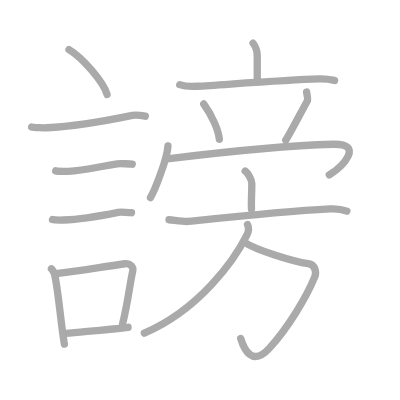
t = 0.00 s
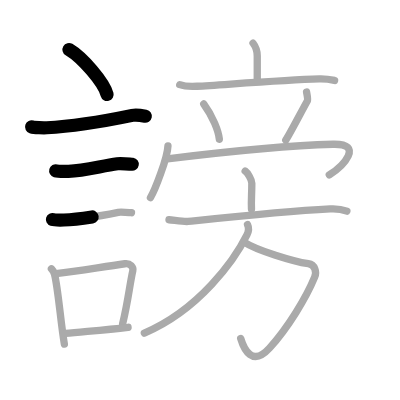
t = 3.50 s
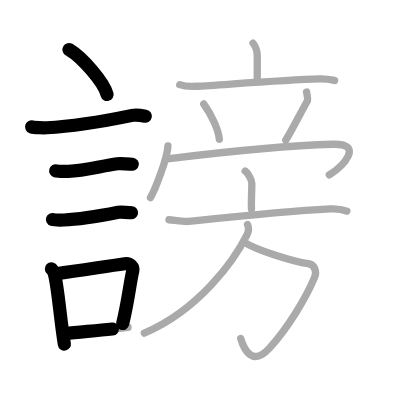
t = 6.75 s
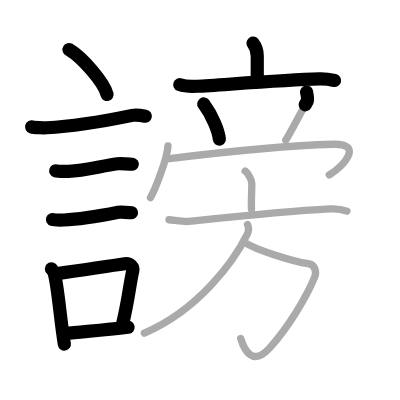
t = 10.25 s
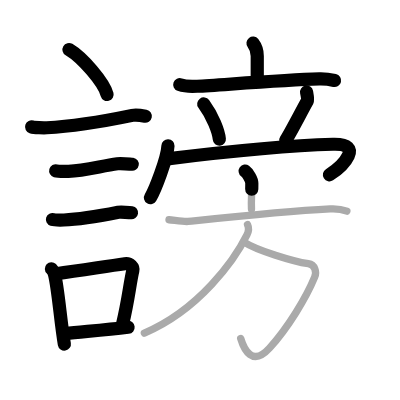
t = 13.50 s
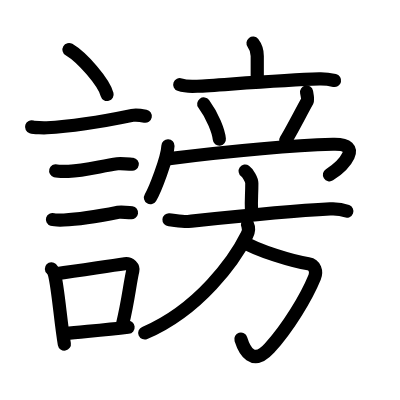
t = 17.00 s

The animated SVG that drew these frames (rendered in a browser with its animation timeline set to each time). Animation: 17 SMIL elements (animate=17); one cycle of 17.00 s.

<?xml version="1.0" standalone="no"?>
<!DOCTYPE svg PUBLIC "-//W3C//DTD SVG 1.1//EN"   "http://www.w3.org/Graphics/SVG/1.1/DTD/svg11.dtd">
<svg width="400px" height="400px"  version="1.1" xmlns="http://www.w3.org/2000/svg">
  <defs>
    <marker id="Triangle" viewBox="0 0 10 10" refX="0" refY="5" markerUnits="strokeWidth" markerWidth="3" style="stroke-opacity:0%;fill:#aaaaaa;" markerHeight="2" orient="auto">
      <path d="M 0 0 L 10 5 L 0 10 z" />
    </marker>
    
    <marker id="Arrow" viewBox="0 0 10 10" refX="5" refY="5" markerUnits="strokeWidth" markerWidth="1.8" style="stroke-opacity:0%;fill:#770000;" markerHeight="2" orient="auto">
      <path d="M 0 4 L 6 4 L 4 1 L 10 5 L 4 9 L 6 6 L 0 6 z" />
        <circle cx="5" cy="5" r="5" />
      </marker>
    
    <marker id="TriangleRed" viewBox="0 0 10 10" refX="0" refY="5" markerUnits="strokeWidth" markerWidth="3" style="stroke-opacity:0%;fill:#CC0000;" markerHeight="2" orient="auto">
      <path d="M 0 0 L 10 5 L 0 10 z" />
    </marker>
    
    <marker id="ArrowRed" viewBox="0 0 10 10" refX="5" refY="5" markerUnits="strokeWidth" markerWidth="1.8" style="stroke-opacity:0%;fill:#CC0000;" markerHeight="2" orient="auto">
      <path d="M 0 4 L 6 4 L 4 1 L 10 5 L 4 9 L 6 6 L 0 6 z" />
        <circle cx="5" cy="5" r="5" />
      </marker>
    
  </defs>
  
  <path style="fill:#ffffff; fill-opacity:100%; fill-rule:evenodd; stroke-width:0;" d="M 0 0 L 400px 0 L 400px 400px L 0 400px L 0 0" />

  <g transform="scale(3.6697247706422 3.6697247706422)">
<path style="fill:none; fill-opacity:0%; fill-rule:evenodd; stroke:#aaaaaa; stroke-opacity:100%; stroke-width: 1.5pt; stroke-linejoin:round; stroke-linecap:round;" d="M18.8 13.5c3.66 2.16 9.46 8.89 10.38 12.25"></path>
<path style="fill:none; fill-opacity:0%; fill-rule:evenodd; stroke:#aaaaaa; stroke-opacity:100%; stroke-width: 1.5pt; stroke-linejoin:round; stroke-linecap:round;" d="M8.62 34.58c0.71 0.23 3.4 0.27 4.1 0.23c8.73-0.42 17.03-2.06 23.33-3.37c1.16-0.24 2.95 0.11 3.54 0.23"></path>
<path style="fill:none; fill-opacity:0%; fill-rule:evenodd; stroke:#aaaaaa; stroke-opacity:100%; stroke-width: 1.5pt; stroke-linejoin:round; stroke-linecap:round;" d="M15.18 46.56c0.43 0.12 3.04 0.13 3.47 0.12c4.44-0.14 8.86-1.43 13.34-2.05c0.7-0.1 3.68 0.06 4.04 0.12"></path>
<path style="fill:none; fill-opacity:0%; fill-rule:evenodd; stroke:#aaaaaa; stroke-opacity:100%; stroke-width: 1.5pt; stroke-linejoin:round; stroke-linecap:round;" d="M14.3 59.83c0.38 0.12 2.71 0.13 3.1 0.12c3.97-0.13 10.36-1.2 14.83-2.09c0.62-0.12 3.29 0.06 3.6 0.11"></path>
<path style="fill:none; fill-opacity:0%; fill-rule:evenodd; stroke:#aaaaaa; stroke-opacity:100%; stroke-width: 1.5pt; stroke-linejoin:round; stroke-linecap:round;" d="M14.01 73.24c0.35 0.33 0.74 1.06 0.85 1.5c0.99 3.86 1.69 13.35 2.68 19.02"></path>
<path style="fill:none; fill-opacity:0%; fill-rule:evenodd; stroke:#aaaaaa; stroke-opacity:100%; stroke-width: 1.5pt; stroke-linejoin:round; stroke-linecap:round;" d="M15.29 74.58c6.41-0.82 12.82-1.89 18.73-2.71c1.48-0.2 2.38 0.95 2.17 1.89c-0.88 3.9-1.21 8-2.78 14.49"></path>
<path style="fill:none; fill-opacity:0%; fill-rule:evenodd; stroke:#aaaaaa; stroke-opacity:100%; stroke-width: 1.5pt; stroke-linejoin:round; stroke-linecap:round;" d="M17.83 90.85c4.78-0.5 10.5-0.89 17.07-1.66"></path>
<path style="fill:none; fill-opacity:0%; fill-rule:evenodd; stroke:#aaaaaa; stroke-opacity:100%; stroke-width: 1.5pt; stroke-linejoin:round; stroke-linecap:round;" d="M68.95 11.75c0.46 0.6 1.15 2 1.15 3.49c0 3.54 0 4.01 0 6.63"></path>
<path style="fill:none; fill-opacity:0%; fill-rule:evenodd; stroke:#aaaaaa; stroke-opacity:100%; stroke-width: 1.5pt; stroke-linejoin:round; stroke-linecap:round;" d="M48.98 23.07c1.19 0.43 3.58 0.5 4.76 0.43c6.7-0.37 23.15-1.68 33.28-2c1.98-0.06 3.17 0.21 4.16 0.43"></path>
<path style="fill:none; fill-opacity:0%; fill-rule:evenodd; stroke:#aaaaaa; stroke-opacity:100%; stroke-width: 1.5pt; stroke-linejoin:round; stroke-linecap:round;" d="M55.52 28.33c2.46 3.36 4.03 7.4 4.25 9.61"></path>
<path style="fill:none; fill-opacity:0%; fill-rule:evenodd; stroke:#aaaaaa; stroke-opacity:100%; stroke-width: 1.5pt; stroke-linejoin:round; stroke-linecap:round;" d="M83.54 25.09c0.22 1.13 0.41 2.06 0.24 2.36c-1.72 3.06-4.67 8.86-5.91 10.73"></path>
<path style="fill:none; fill-opacity:0%; fill-rule:evenodd; stroke:#aaaaaa; stroke-opacity:100%; stroke-width: 1.5pt; stroke-linejoin:round; stroke-linecap:round;" d="M45.77 39.73c-0.14 3.36-3.56 12.13-4.77 14.13"></path>
<path style="fill:none; fill-opacity:0%; fill-rule:evenodd; stroke:#aaaaaa; stroke-opacity:100%; stroke-width: 1.5pt; stroke-linejoin:round; stroke-linecap:round;" d="M45.61 43.29c7.25-0.89 31-3.61 45.12-3.98c8.63-0.23 2.78 5.95-1 8.35"></path>
<path style="fill:none; fill-opacity:0%; fill-rule:evenodd; stroke:#aaaaaa; stroke-opacity:100%; stroke-width: 1.5pt; stroke-linejoin:round; stroke-linecap:round;" d="M66.81 46.62c0.68 0.48 1.81 2.33 1.81 3.29c0 3.51-0.21 4.13-0.09 7.1"></path>
<path style="fill:none; fill-opacity:0%; fill-rule:evenodd; stroke:#aaaaaa; stroke-opacity:100%; stroke-width: 1.5pt; stroke-linejoin:round; stroke-linecap:round;" d="M46.05 59.88c1.22 0.09 4.02 0.6 5.21 0.47c9.61-1 25.65-2.73 38.71-3.42c2.02-0.11 3.05 0.04 4.55 0.61"></path>
<path style="fill:none; fill-opacity:0%; fill-rule:evenodd; stroke:#aaaaaa; stroke-opacity:100%; stroke-width: 1.5pt; stroke-linejoin:round; stroke-linecap:round;" d="M66.57 66C70 68.25 80 71.25 84.02 71.87c1.81 0.28 2.34 2.17 1.72 3.67C83.5 81 78.53 89.28 73.43 94.87c-4.68 5.13-6.93 0.38-7.85-2.65"></path>
<path style="fill:none; fill-opacity:0%; fill-rule:evenodd; stroke:#aaaaaa; stroke-opacity:100%; stroke-width: 1.5pt; stroke-linejoin:round; stroke-linecap:round;" d="M67.45 61.2c0.41 0.87 0.33 1.85-0.16 2.83c-3.33 6.75-12.98 20.37-27.96 26.75"></path>

<path style="fill:none; fill-opacity:0%; fill-rule:evenodd; stroke:#000000; stroke-opacity:100%; stroke-width: 2.7pt; stroke-linejoin:round; stroke-linecap:round;" d="M18.8 13.5c3.66 2.16 9.46 8.89 10.38 12.25" pathLength="100" stroke-dashoffset="100" stroke-dasharray="100 105"><animate id="dashAnim1" attributeName="stroke-dashoffset" from="100" to="0" dur="1s" calcMode="linear" fill="freeze"/></path>
<path style="fill:none; fill-opacity:0%; fill-rule:evenodd; stroke:#000000; stroke-opacity:100%; stroke-width: 2.7pt; stroke-linejoin:round; stroke-linecap:round;" d="M8.62 34.58c0.71 0.23 3.4 0.27 4.1 0.23c8.73-0.42 17.03-2.06 23.33-3.37c1.16-0.24 2.95 0.11 3.54 0.23" pathLength="100" stroke-dashoffset="100" stroke-dasharray="100 105"><animate id="dashAnim2" attributeName="stroke-dashoffset" from="100" to="0" dur="1s" calcMode="linear" begin="dashAnim1.end" fill="freeze"/></path>
<path style="fill:none; fill-opacity:0%; fill-rule:evenodd; stroke:#000000; stroke-opacity:100%; stroke-width: 2.7pt; stroke-linejoin:round; stroke-linecap:round;" d="M15.18 46.56c0.43 0.12 3.04 0.13 3.47 0.12c4.44-0.14 8.86-1.43 13.34-2.05c0.7-0.1 3.68 0.06 4.04 0.12" pathLength="100" stroke-dashoffset="100" stroke-dasharray="100 105"><animate id="dashAnim3" attributeName="stroke-dashoffset" from="100" to="0" dur="1s" calcMode="linear" begin="dashAnim2.end" fill="freeze"/></path>
<path style="fill:none; fill-opacity:0%; fill-rule:evenodd; stroke:#000000; stroke-opacity:100%; stroke-width: 2.7pt; stroke-linejoin:round; stroke-linecap:round;" d="M14.3 59.83c0.38 0.12 2.71 0.13 3.1 0.12c3.97-0.13 10.36-1.2 14.83-2.09c0.62-0.12 3.29 0.06 3.6 0.11" pathLength="100" stroke-dashoffset="100" stroke-dasharray="100 105"><animate id="dashAnim4" attributeName="stroke-dashoffset" from="100" to="0" dur="1s" calcMode="linear" begin="dashAnim3.end" fill="freeze"/></path>
<path style="fill:none; fill-opacity:0%; fill-rule:evenodd; stroke:#000000; stroke-opacity:100%; stroke-width: 2.7pt; stroke-linejoin:round; stroke-linecap:round;" d="M14.01 73.24c0.35 0.33 0.74 1.06 0.85 1.5c0.99 3.86 1.69 13.35 2.68 19.02" pathLength="100" stroke-dashoffset="100" stroke-dasharray="100 105"><animate id="dashAnim5" attributeName="stroke-dashoffset" from="100" to="0" dur="1s" calcMode="linear" begin="dashAnim4.end" fill="freeze"/></path>
<path style="fill:none; fill-opacity:0%; fill-rule:evenodd; stroke:#000000; stroke-opacity:100%; stroke-width: 2.7pt; stroke-linejoin:round; stroke-linecap:round;" d="M15.29 74.58c6.41-0.82 12.82-1.89 18.73-2.71c1.48-0.2 2.38 0.95 2.17 1.89c-0.88 3.9-1.21 8-2.78 14.49" pathLength="100" stroke-dashoffset="100" stroke-dasharray="100 105"><animate id="dashAnim6" attributeName="stroke-dashoffset" from="100" to="0" dur="1s" calcMode="linear" begin="dashAnim5.end" fill="freeze"/></path>
<path style="fill:none; fill-opacity:0%; fill-rule:evenodd; stroke:#000000; stroke-opacity:100%; stroke-width: 2.7pt; stroke-linejoin:round; stroke-linecap:round;" d="M17.83 90.85c4.78-0.5 10.5-0.89 17.07-1.66" pathLength="100" stroke-dashoffset="100" stroke-dasharray="100 105"><animate id="dashAnim7" attributeName="stroke-dashoffset" from="100" to="0" dur="1s" calcMode="linear" begin="dashAnim6.end" fill="freeze"/></path>
<path style="fill:none; fill-opacity:0%; fill-rule:evenodd; stroke:#000000; stroke-opacity:100%; stroke-width: 2.7pt; stroke-linejoin:round; stroke-linecap:round;" d="M68.95 11.75c0.46 0.6 1.15 2 1.15 3.49c0 3.54 0 4.01 0 6.63" pathLength="100" stroke-dashoffset="100" stroke-dasharray="100 105"><animate id="dashAnim8" attributeName="stroke-dashoffset" from="100" to="0" dur="1s" calcMode="linear" begin="dashAnim7.end" fill="freeze"/></path>
<path style="fill:none; fill-opacity:0%; fill-rule:evenodd; stroke:#000000; stroke-opacity:100%; stroke-width: 2.7pt; stroke-linejoin:round; stroke-linecap:round;" d="M48.98 23.07c1.19 0.43 3.58 0.5 4.76 0.43c6.7-0.37 23.15-1.68 33.28-2c1.98-0.06 3.17 0.21 4.16 0.43" pathLength="100" stroke-dashoffset="100" stroke-dasharray="100 105"><animate id="dashAnim9" attributeName="stroke-dashoffset" from="100" to="0" dur="1s" calcMode="linear" begin="dashAnim8.end" fill="freeze"/></path>
<path style="fill:none; fill-opacity:0%; fill-rule:evenodd; stroke:#000000; stroke-opacity:100%; stroke-width: 2.7pt; stroke-linejoin:round; stroke-linecap:round;" d="M55.52 28.33c2.46 3.36 4.03 7.4 4.25 9.61" pathLength="100" stroke-dashoffset="100" stroke-dasharray="100 105"><animate id="dashAnim10" attributeName="stroke-dashoffset" from="100" to="0" dur="1s" calcMode="linear" begin="dashAnim9.end" fill="freeze"/></path>
<path style="fill:none; fill-opacity:0%; fill-rule:evenodd; stroke:#000000; stroke-opacity:100%; stroke-width: 2.7pt; stroke-linejoin:round; stroke-linecap:round;" d="M83.54 25.09c0.22 1.13 0.41 2.06 0.24 2.36c-1.72 3.06-4.67 8.86-5.91 10.73" pathLength="100" stroke-dashoffset="100" stroke-dasharray="100 105"><animate id="dashAnim11" attributeName="stroke-dashoffset" from="100" to="0" dur="1s" calcMode="linear" begin="dashAnim10.end" fill="freeze"/></path>
<path style="fill:none; fill-opacity:0%; fill-rule:evenodd; stroke:#000000; stroke-opacity:100%; stroke-width: 2.7pt; stroke-linejoin:round; stroke-linecap:round;" d="M45.77 39.73c-0.14 3.36-3.56 12.13-4.77 14.13" pathLength="100" stroke-dashoffset="100" stroke-dasharray="100 105"><animate id="dashAnim12" attributeName="stroke-dashoffset" from="100" to="0" dur="1s" calcMode="linear" begin="dashAnim11.end" fill="freeze"/></path>
<path style="fill:none; fill-opacity:0%; fill-rule:evenodd; stroke:#000000; stroke-opacity:100%; stroke-width: 2.7pt; stroke-linejoin:round; stroke-linecap:round;" d="M45.61 43.29c7.25-0.89 31-3.61 45.12-3.98c8.63-0.23 2.78 5.95-1 8.35" pathLength="100" stroke-dashoffset="100" stroke-dasharray="100 105"><animate id="dashAnim13" attributeName="stroke-dashoffset" from="100" to="0" dur="1s" calcMode="linear" begin="dashAnim12.end" fill="freeze"/></path>
<path style="fill:none; fill-opacity:0%; fill-rule:evenodd; stroke:#000000; stroke-opacity:100%; stroke-width: 2.7pt; stroke-linejoin:round; stroke-linecap:round;" d="M66.81 46.62c0.68 0.48 1.81 2.33 1.81 3.29c0 3.51-0.21 4.13-0.09 7.1" pathLength="100" stroke-dashoffset="100" stroke-dasharray="100 105"><animate id="dashAnim14" attributeName="stroke-dashoffset" from="100" to="0" dur="1s" calcMode="linear" begin="dashAnim13.end" fill="freeze"/></path>
<path style="fill:none; fill-opacity:0%; fill-rule:evenodd; stroke:#000000; stroke-opacity:100%; stroke-width: 2.7pt; stroke-linejoin:round; stroke-linecap:round;" d="M46.05 59.88c1.22 0.09 4.02 0.6 5.21 0.47c9.61-1 25.65-2.73 38.71-3.42c2.02-0.11 3.05 0.04 4.55 0.61" pathLength="100" stroke-dashoffset="100" stroke-dasharray="100 105"><animate id="dashAnim15" attributeName="stroke-dashoffset" from="100" to="0" dur="1s" calcMode="linear" begin="dashAnim14.end" fill="freeze"/></path>
<path style="fill:none; fill-opacity:0%; fill-rule:evenodd; stroke:#000000; stroke-opacity:100%; stroke-width: 2.7pt; stroke-linejoin:round; stroke-linecap:round;" d="M66.57 66C70 68.25 80 71.25 84.02 71.87c1.81 0.28 2.34 2.17 1.72 3.67C83.5 81 78.53 89.28 73.43 94.87c-4.68 5.13-6.93 0.38-7.85-2.65" pathLength="100" stroke-dashoffset="100" stroke-dasharray="100 105"><animate id="dashAnim16" attributeName="stroke-dashoffset" from="100" to="0" dur="1s" calcMode="linear" begin="dashAnim15.end" fill="freeze"/></path>
<path style="fill:none; fill-opacity:0%; fill-rule:evenodd; stroke:#000000; stroke-opacity:100%; stroke-width: 2.7pt; stroke-linejoin:round; stroke-linecap:round;" d="M67.45 61.2c0.41 0.87 0.33 1.85-0.16 2.83c-3.33 6.75-12.98 20.37-27.96 26.75" pathLength="100" stroke-dashoffset="100" stroke-dasharray="100 105"><animate id="dashAnim17" attributeName="stroke-dashoffset" from="100" to="0" dur="1s" calcMode="linear" begin="dashAnim16.end" fill="freeze"/></path>

</g>

</svg>  
          
